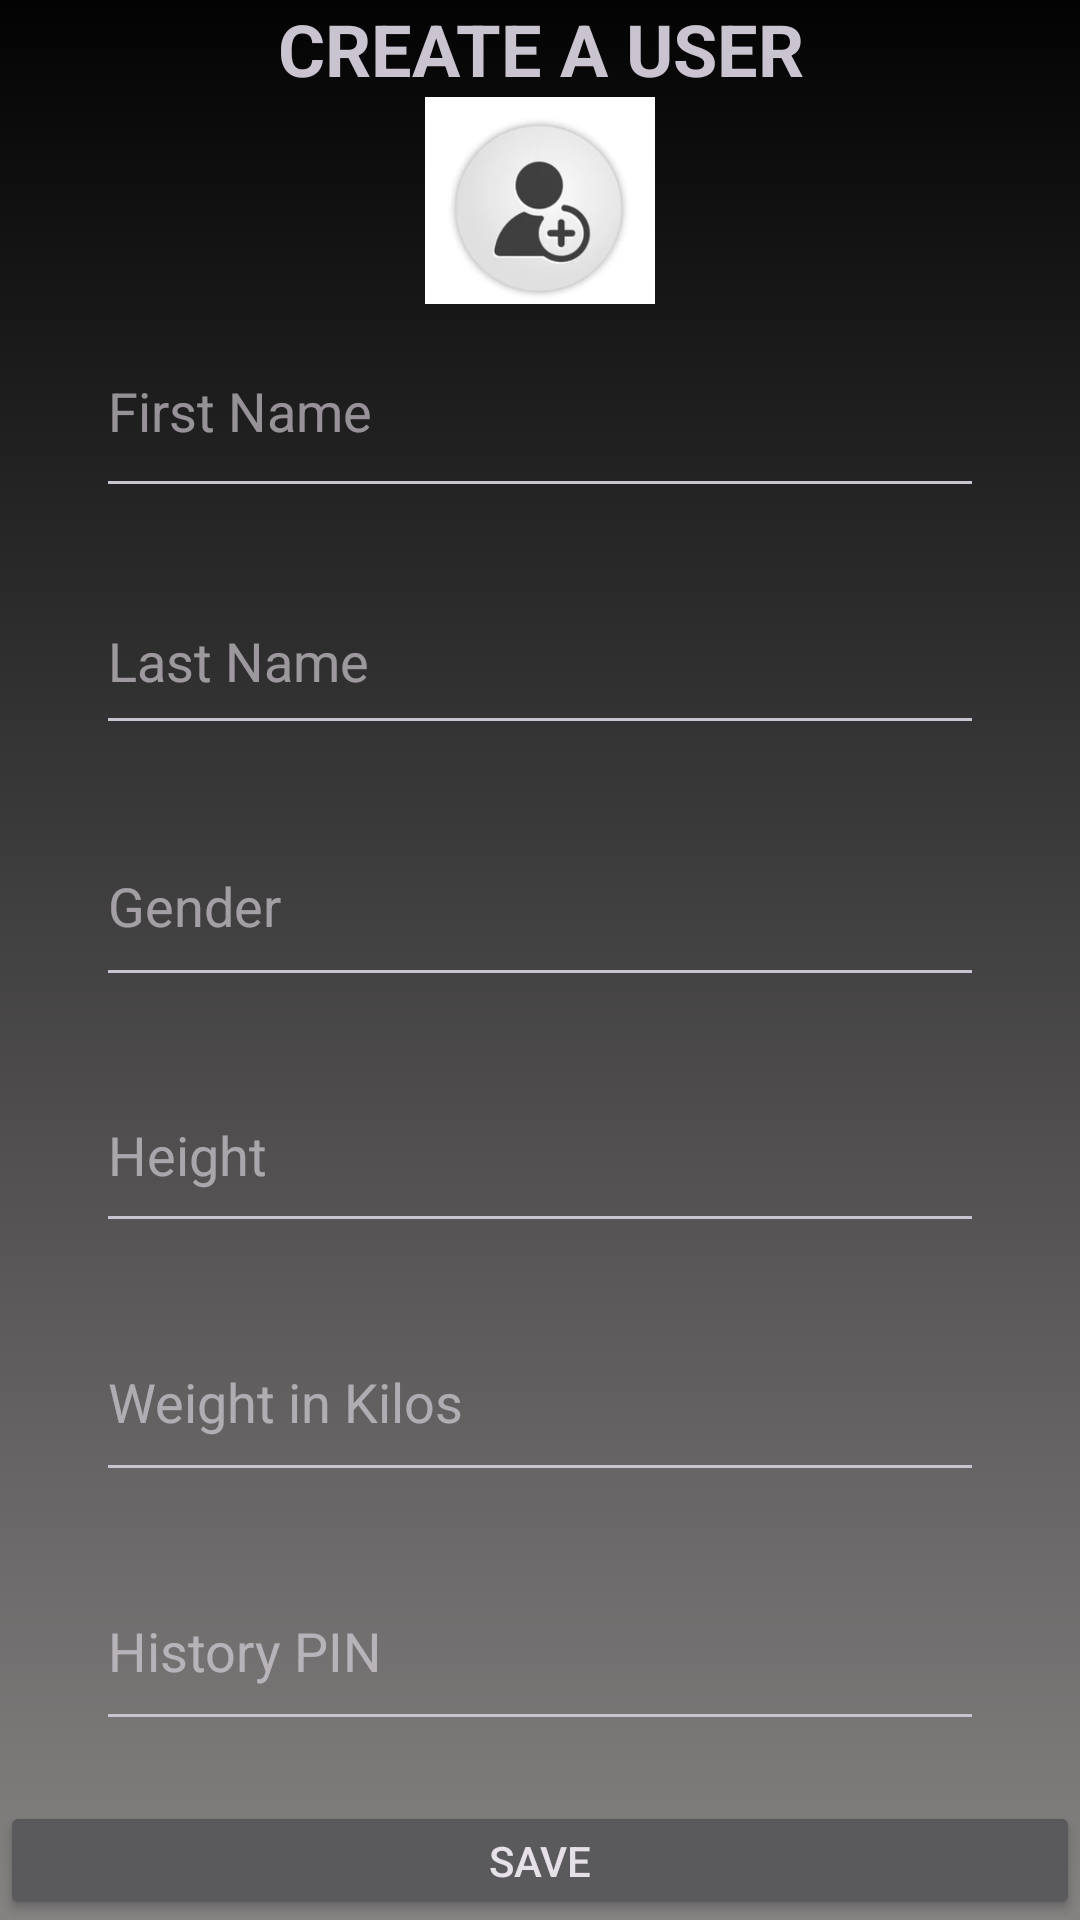

Write the Android layout XML for this screen, with the resource values it uses.
<!-- AndroidManifest.xml: application theme Theme.Material3.Dark.NoActionBar -->
<!-- res/layout/dialogfragmentadduserprofile.xml -->
<?xml version="1.0" encoding="utf-8"?>
<LinearLayout xmlns:android="http://schemas.android.com/apk/res/android"
    xmlns:app="http://schemas.android.com/apk/res-auto"
    android:layout_width="match_parent"
    android:layout_height="match_parent"
    android:background="@drawable/background"
    android:orientation="vertical">

    <TextView
        android:id="@+id/textView6"
        android:layout_width="match_parent"
        android:layout_height="wrap_content"
        android:text="CREATE A USER"
        android:textStyle="bold"
        android:textSize="24dp"
        android:gravity="center" />

    <ImageView
        android:id="@+id/imageView"
        android:layout_width="match_parent"
        android:layout_height="69dp"
        app:srcCompat="@drawable/screenshot_2022_11_28_192557" />

    <EditText
        android:id="@+id/FirstNameUserInput"
        android:layout_width="match_parent"
        android:layout_height="68dp"
        android:layout_marginStart="32dp"
        android:layout_marginEnd="32dp"
        android:ems="10"
        android:hint="First Name"
        android:digits="abcdefghijklmnopqrstuvwxyzABCDEFGHIJKLMNOPQRSTUVWXYZ "
        android:inputType="textPersonName" />

    <EditText
        android:id="@+id/LastNameUserInput"
        android:layout_width="match_parent"
        android:layout_height="59dp"
        android:layout_marginTop="20dp"
        android:layout_marginStart="32dp"
        android:layout_marginEnd="32dp"
        android:ems="10"
        android:hint="Last Name"
        android:digits="abcdefghijklmnopqrstuvwxyzABCDEFGHIJKLMNOPQRSTUVWXYZ "
        android:inputType="textPersonName" />

    <EditText
        android:id="@+id/GenderUserInput"
        android:layout_width="match_parent"
        android:layout_height="64dp"
        android:layout_marginTop="20dp"
        android:layout_marginStart="32dp"
        android:layout_marginEnd="32dp"
        android:ems="10"
        android:hint="Gender"
        android:digits="abcdefghijklmnopqrstuvwxyzABCDEFGHIJKLMNOPQRSTUVWXYZ "
        android:inputType="textPersonName" />

    <EditText
        android:id="@+id/HeightuserInpt"
        android:layout_width="match_parent"
        android:layout_height="62dp"
        android:layout_marginTop="20dp"
        android:layout_marginStart="32dp"
        android:layout_marginEnd="32dp"
        android:ems="10"
        android:hint="Height"
        android:digits="0123456789"
        android:inputType="number" />

    <EditText
        android:id="@+id/WeightUserInput"
        android:layout_width="match_parent"
        android:layout_height="63dp"
        android:layout_marginTop="20dp"
        android:layout_marginStart="32dp"
        android:layout_marginEnd="32dp"
        android:ems="10"
        android:hint="Weight in Kilos"
        android:digits="0123456789"
        android:inputType="number" />

    <EditText
        android:id="@+id/AgeUserInput"
        android:layout_width="match_parent"
        android:layout_height="63dp"
        android:layout_marginStart="32dp"
        android:layout_marginTop="20dp"
        android:layout_marginEnd="32dp"
        android:digits="0123456789"
        android:ems="10"
        android:hint="History PIN"
        android:inputType="number" />

    <Button
        android:id="@+id/SaveButtonUser"
        android:layout_width="match_parent"
        android:layout_height="wrap_content"
        android:layout_marginTop="20dp"
        android:text="Save" />

    <Button
        android:id="@+id/CancelbuttonUser"
        android:layout_width="match_parent"
        android:layout_height="wrap_content"
        android:layout_marginTop="20dp"
        android:text="Cancel" />

</LinearLayout>
<!-- resources referenced by this layout -->
<resources>
  <!-- drawable background (drawable) -->
  <?xml version="1.0" encoding="utf-8"?>
  <selector xmlns:android="http://schemas.android.com/apk/res/android">
  <item>
      <shape android:shape="rectangle">
          <gradient android:startColor="#030303" android:endColor="#858282" android:angle="270"/>
      </shape>
  </item>
  </selector>
  <!-- drawable screenshot_2022_11_28_192557: png bitmap (drawable-mdpi, 22213 bytes) -->
</resources>
